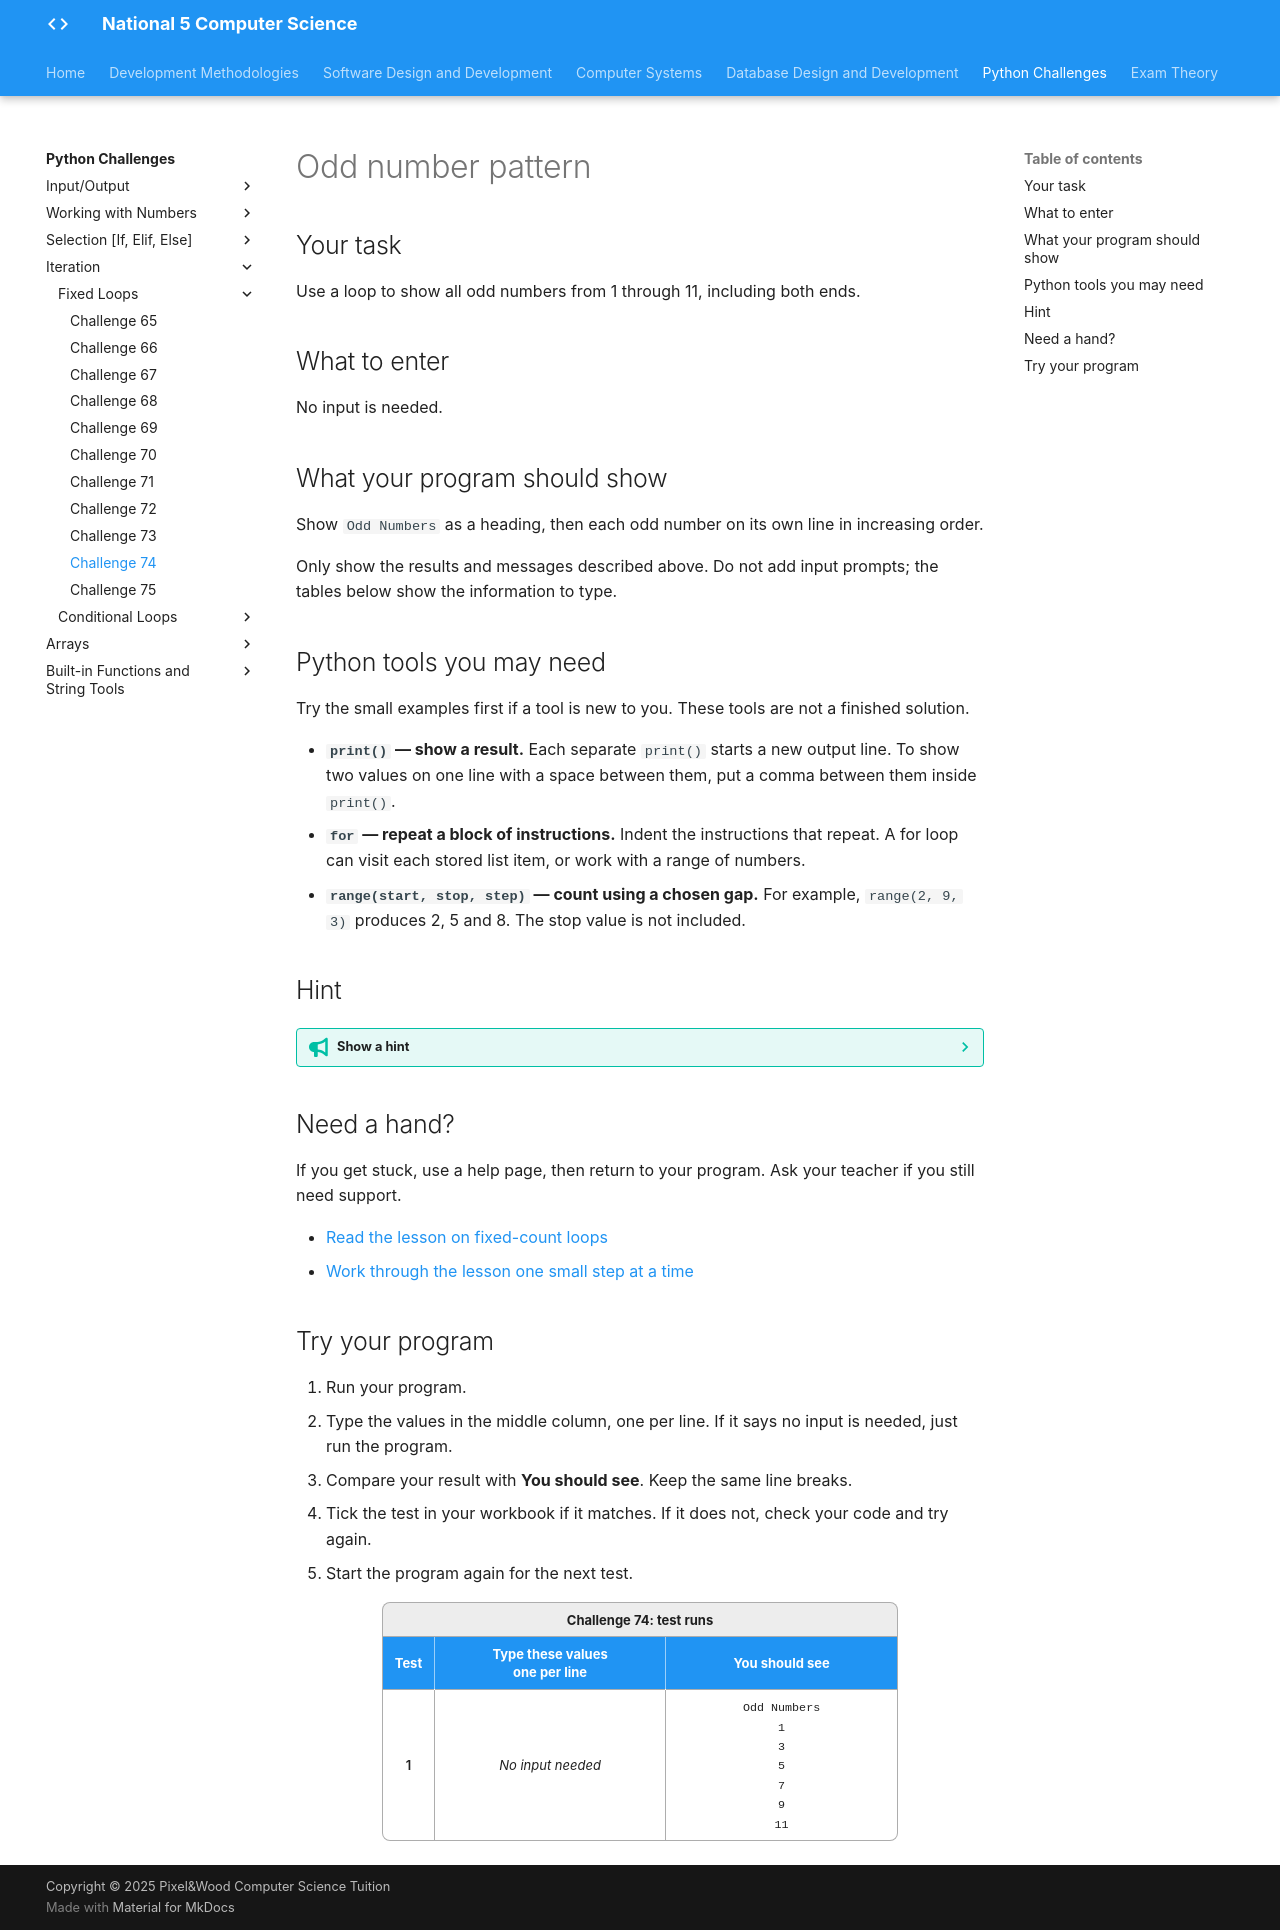

repository: Mr-Wood-CS/LN-National-5 · page: python-challenges/tasks/Challenge 74/index.html · generator: mkdocs

# Odd number pattern

## Your task

Use a loop to show all odd numbers from 1 through 11, including both ends.

## What to enter

No input is needed. 

## What your program should show

Show `Odd Numbers` as a heading, then each odd number on its own line in increasing order.

Only show the results and messages described above. Do not add input prompts; the tables below show the information to type.

## Python tools you may need

Try the small examples first if a tool is new to you. These tools are not a finished solution.

- **`print()` — show a result.** Each separate `print()` starts a new output line. To show two values on one line with a space between them, put a comma between them inside `print()`.
- **`for` — repeat a block of instructions.** Indent the instructions that repeat. A for loop can visit each stored list item, or work with a range of numbers.
- **`range(start, stop, step)` — count using a chosen gap.** For example, `range(2, 9, 3)` produces 2, 5 and 8. The stop value is not included.

## Hint

??? tip "Show a hint"

    The pattern has a regular gap between neighbouring numbers. Think about where the loop should start and where it should stop.

## Need a hand?

If you get stuck, use a help page, then return to your program. Ask your teacher if you still need support.

- [Read the lesson on fixed-count loops](https://snakify.org/lessons/for_loop_range/)
- [Work through the lesson one small step at a time](https://snakify.org/lessons/for_loop_range/steps/1/)


## Try your program

1. Run your program.
2. Type the values in the middle column, one per line. If it says no input is needed, just run the program.
3. Compare your result with **You should see**. Keep the same line breaks.
4. Tick the test in your workbook if it matches. If it does not, check your code and try again.
5. Start the program again for the next test.

<div class="challenge-table-scroll" role="region" aria-label="Challenge 74: test runs" tabindex="0">
  <table class="challenge-table challenge-table--tests">
    <caption>Challenge 74: test runs</caption>
    <thead>
      <tr>
        <th scope="col">Test</th>
        <th scope="col">Type these values<br>one per line</th>
        <th scope="col">You should see</th>
      </tr>
    </thead>
    <tbody>
      <tr>
        <th scope="row">1</th>
        <td><em>No input needed</em></td>
        <td><code>Odd Numbers</code><br><code>1</code><br><code>3</code><br><code>5</code><br><code>7</code><br><code>9</code><br><code>11</code></td>
      </tr>
    </tbody>
  </table>
</div>
